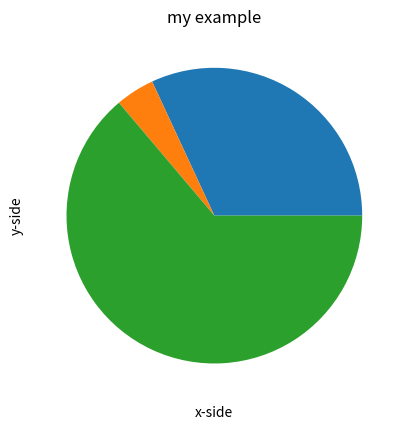

The script that saved this image:
import matplotlib 

import matplotlib.pyplot as plt
import numpy as np



# xpoints = np.array([1,2,7,10])
# ypoints = np.array([3,8,1, 10])

# x = ["Apples","Bananas"]
# y = [400,500]
# # plt.plot(ypoints, xpoints,marker = 'o',ms=20, mec = 'yellow',mfc ='black')

x = np.array([150,20,300])

plt.pie(x)

plt.title("my example")
plt.xlabel("x-side")
plt.ylabel("y-side")

plt.show()
